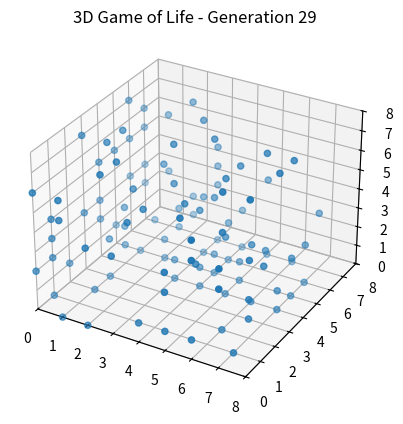

Source code (Python):
import numpy as np
import matplotlib.pyplot as plt
import time

def count_neighbors_3d(grid, x, y, z):
    """
    Count the number of alive neighbors around cell (x, y, z) in the 3D grid.
    Neighbors are all surrounding cells within 1 step in each dimension,
    excluding the cell itself (26 neighbors total in 3D).
    """
    nx, ny, nz = grid.shape
    count = 0
    
    for dx in [-1, 0, 1]:
        for dy in [-1, 0, 1]:
            for dz in [-1, 0, 1]:
                if dx == 0 and dy == 0 and dz == 0:
                    continue  # Skip the cell itself
                nx_pos = x + dx
                ny_pos = y + dy
                nz_pos = z + dz
                
                # Check boundaries
                if 0 <= nx_pos < nx and 0 <= ny_pos < ny and 0 <= nz_pos < nz:
                    count += grid[nx_pos, ny_pos, nz_pos]
                    
    return count

def next_generation_3d(grid):
    """
    Compute the next generation of the 3D Game of Life based on the current grid.
    Using standard Conway-like rules adapted to 3D:
      - A live cell stays alive if it has 2 or 3 neighbors.
      - A dead cell becomes alive if it has exactly 3 neighbors.
    """
    nx, ny, nz = grid.shape
    new_grid = np.zeros((nx, ny, nz), dtype=int)
    
    for x in range(nx):
        for y in range(ny):
            for z in range(nz):
                alive_neighbors = count_neighbors_3d(grid, x, y, z)
                
                if grid[x, y, z] == 1:
                    # Survival rule
                    if alive_neighbors == 2 or alive_neighbors == 3:
                        new_grid[x, y, z] = 1
                else:
                    # Birth rule
                    if alive_neighbors == 3:
                        new_grid[x, y, z] = 1
                        
    return new_grid

def main():
    # Grid size (small to keep it manageable)
    nx, ny, nz = 8, 8, 8

    # Random initialization: 50% chance alive, 50% dead
    grid = np.random.choice([0, 1], size=(nx, ny, nz), p=[0.5, 0.5])
    
    # Number of generations to simulate
    generations = 30
    
    # Set up interactive plotting
    plt.ion()
    fig = plt.figure()
    ax = fig.add_subplot(projection='3d')
    
    for gen in range(generations):
        ax.clear()
        
        # Extract coordinates of all living cells
        living_cells = np.argwhere(grid == 1)
        
        if living_cells.size > 0:
            xs, ys, zs = living_cells[:, 0], living_cells[:, 1], living_cells[:, 2]
            ax.scatter(xs, ys, zs, marker='o')
        
        # Set the plot boundaries
        ax.set_xlim(0, nx)
        ax.set_ylim(0, ny)
        ax.set_zlim(0, nz)
        
        ax.set_title(f"3D Game of Life - Generation {gen}")
        plt.draw()
        plt.pause(0.5)  # pause so we can see the update

        # Advance to next generation
        grid = next_generation_3d(grid)

    # Keep the final plot open after the simulation
    plt.ioff()
    plt.show()

if __name__ == "__main__":
    main()
